Labelled photos from "dataset", an image-classification folder in JOHANNABELL/bananavision. The possible labels are: mure malade, mure saint, tropmure malade, tropmure saint, vert malade, vert sain.

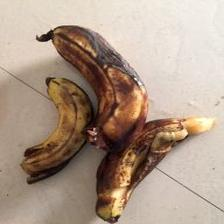
Label: mure malade

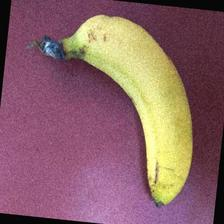
Label: mure saint

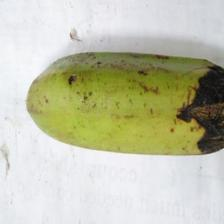
Label: vert malade

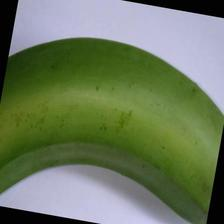
Label: vert sain

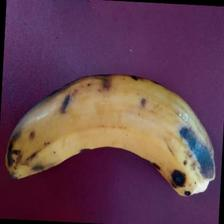
Label: tropmure malade

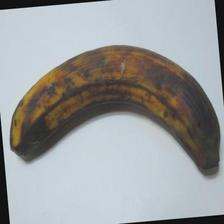
Label: tropmure saint
